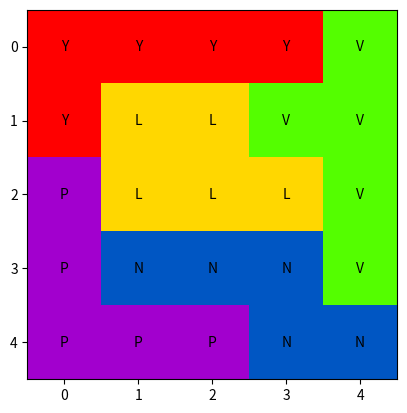

The script that saved this image:
import numpy as np
import matplotlib.pyplot as plt


def plot_solution(board_size, shapes, problem_solution, vacant_squares=False):
    board_solved = np.zeros(board_size)

    if vacant_squares:
        shapes.append("#")

    for piece in problem_solution:
        value = np.where(piece[:len(shapes)] == 1)[0][0]
        board_solved += np.reshape(piece[len(shapes):], board_size) * value

    fig, ax = plt.subplots()

    im = ax.imshow(board_solved, cmap="prism")

    for i in range(board_solved.shape[0]):
        for j in range(board_solved.shape[1]):
            ax.text(j, i, shapes[int(board_solved[i, j])],
                ha="center", va="center", color="k")

    plt.show()


if __name__ == "__main__":
    shapes = ["Y", "N", "L", "P", "V"]
    problem_solution = np.array([
        [1., 0., 0., 0., 0., 1., 1., 1., 1., 0., 1., 0., 0., 0., 0., 0.,
        0., 0., 0., 0., 0., 0., 0., 0., 0., 0., 0., 0., 0., 0.],
       [0., 0., 0., 0., 1., 0., 0., 0., 0., 1., 0., 0., 0., 1., 1., 0.,
        0., 0., 0., 1., 0., 0., 0., 0., 1., 0., 0., 0., 0., 0.],
       [0., 1., 0., 0., 0., 0., 0., 0., 0., 0., 0., 0., 0., 0., 0., 0.,
        0., 0., 0., 0., 0., 1., 1., 1., 0., 0., 0., 0., 1., 1.],
       [0., 0., 1., 0., 0., 0., 0., 0., 0., 0., 0., 1., 1., 0., 0., 0.,
        1., 1., 1., 0., 0., 0., 0., 0., 0., 0., 0., 0., 0., 0.],
       [0., 0., 0., 1., 0., 0., 0., 0., 0., 0., 0., 0., 0., 0., 0., 1.,
        0., 0., 0., 0., 1., 0., 0., 0., 0., 1., 1., 1., 0., 0.]]
    )
    plot_solution(board_size=(5, 5), shapes=shapes, problem_solution=problem_solution)
